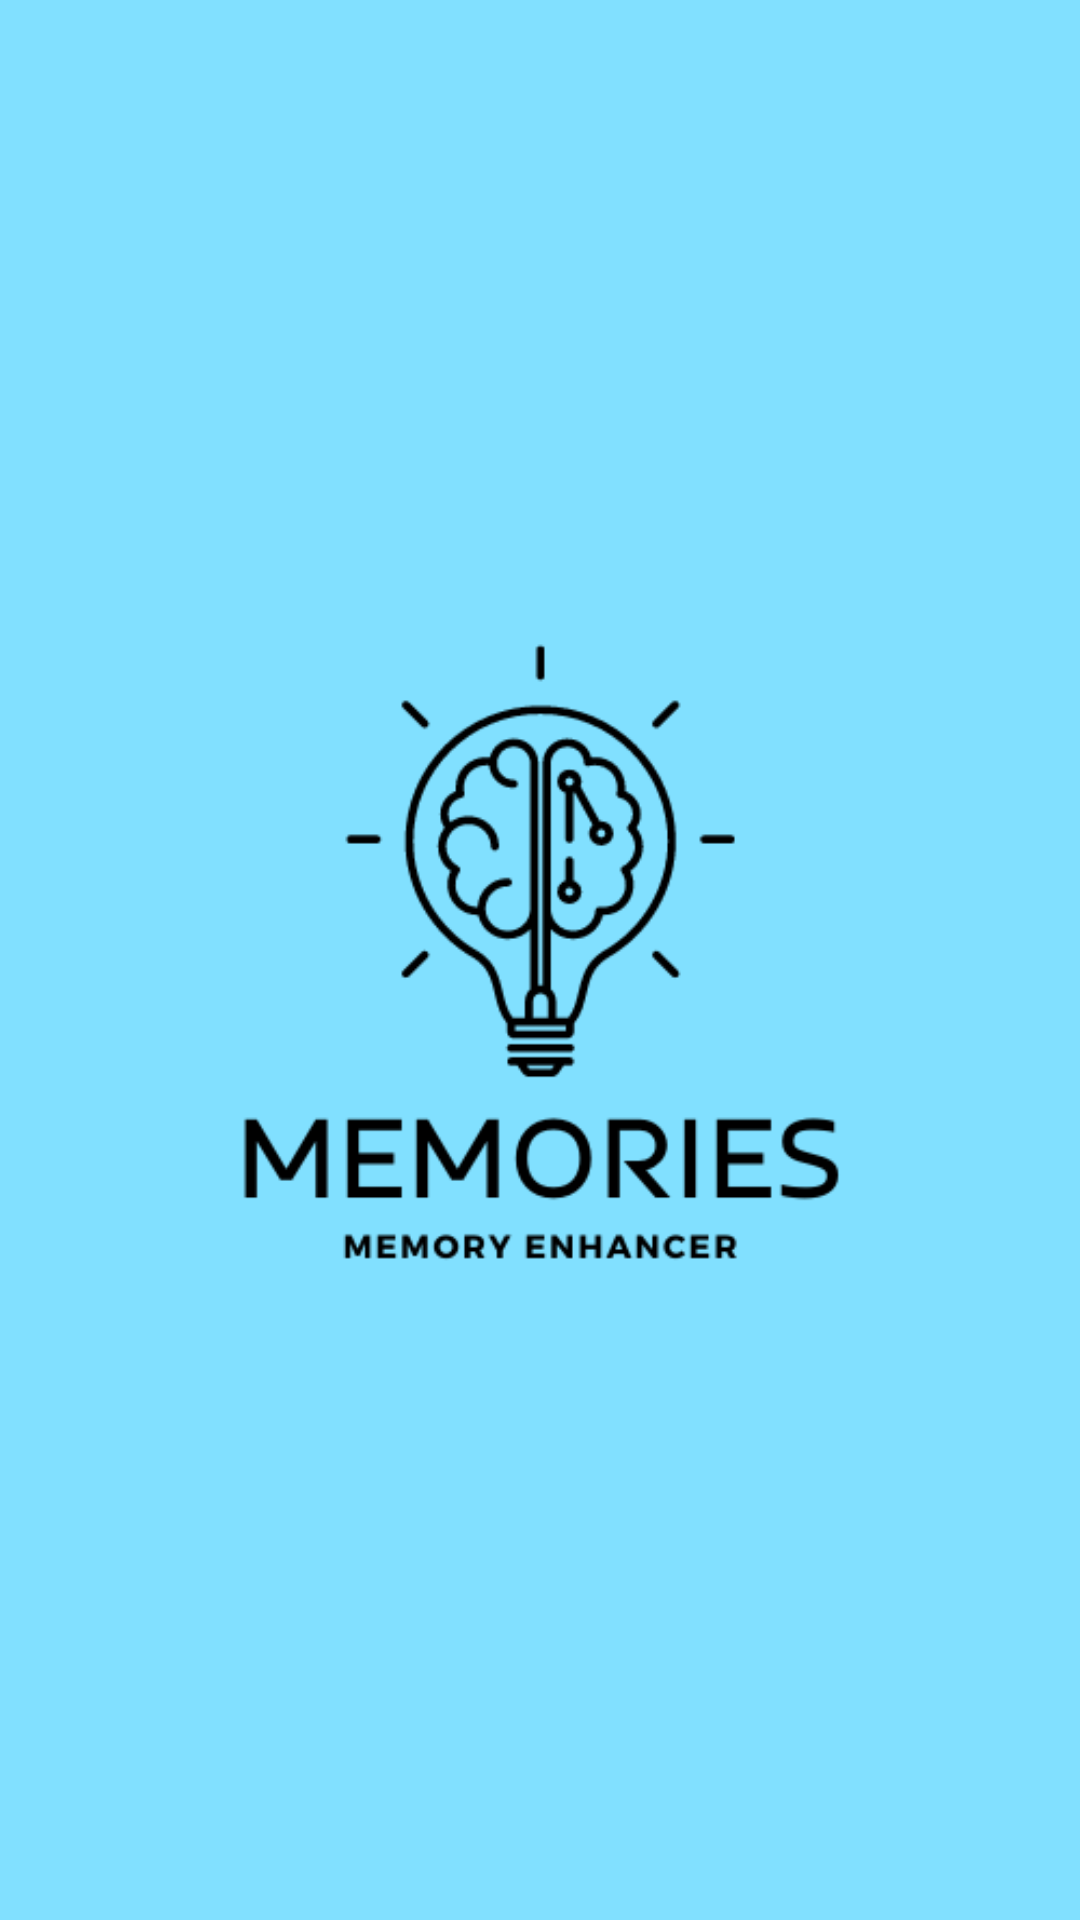

Android layout source for this screen:
<!-- AndroidManifest.xml: application theme Theme.MemoryEnhancer -->
<!-- res/layout/activity_splash.xml -->
<?xml version="1.0" encoding="utf-8"?>
<androidx.constraintlayout.widget.ConstraintLayout xmlns:android="http://schemas.android.com/apk/res/android"
    xmlns:app="http://schemas.android.com/apk/res-auto"
    xmlns:tools="http://schemas.android.com/tools"
    android:layout_width="match_parent"
    android:layout_height="match_parent"
    android:background="#81E0FF"
    tools:context=".SplashActivity">

    <ImageView
        android:layout_width="wrap_content"
        android:layout_height="wrap_content"
        android:contentDescription="@string/logo"
        android:src="@drawable/logo_transparent"
        app:layout_constraintBottom_toBottomOf="parent"
        app:layout_constraintEnd_toEndOf="parent"
        app:layout_constraintStart_toStartOf="parent"
        app:layout_constraintTop_toTopOf="parent" />
</androidx.constraintlayout.widget.ConstraintLayout>
<!-- resources referenced by this layout -->
<resources>
  <!-- drawable logo_transparent: png bitmap (drawable, 13155 bytes) -->
  <string name="logo">Logo</string>
  <style name="Theme.MemoryEnhancer" parent="Theme.MaterialComponents.DayNight.DarkActionBar">
          
          <item name="colorPrimary">@color/light_blue_A200</item>
          <item name="colorPrimaryVariant">@color/light_blue_600</item>
          <item name="colorOnPrimary">@color/white</item>
          <item name="actionBarStyle">@style/actionBarStyle</item>
          
          <item name="colorSecondary">@color/teal_200</item>
          <item name="colorSecondaryVariant">@color/teal_700</item>
          <item name="colorOnSecondary">@color/black</item>
          
          <item name="android:statusBarColor" tools:targetApi="l">?attr/colorPrimaryVariant</item>
          
      </style>
  <color name="light_blue_A200">#FF40C4FF</color>
  <color name="light_blue_600">#FF039BE5</color>
  <color name="white">#FFFFFFFF</color>
  <style name="actionBarStyle" parent="@style/Widget.AppCompat.ActionBar.Solid">
          <item name="backgroundColor">@color/light_blue_A200</item>
      </style>
  <color name="teal_200">#FF03DAC5</color>
  <color name="teal_700">#FF018786</color>
  <color name="black">#FF000000</color>
</resources>
